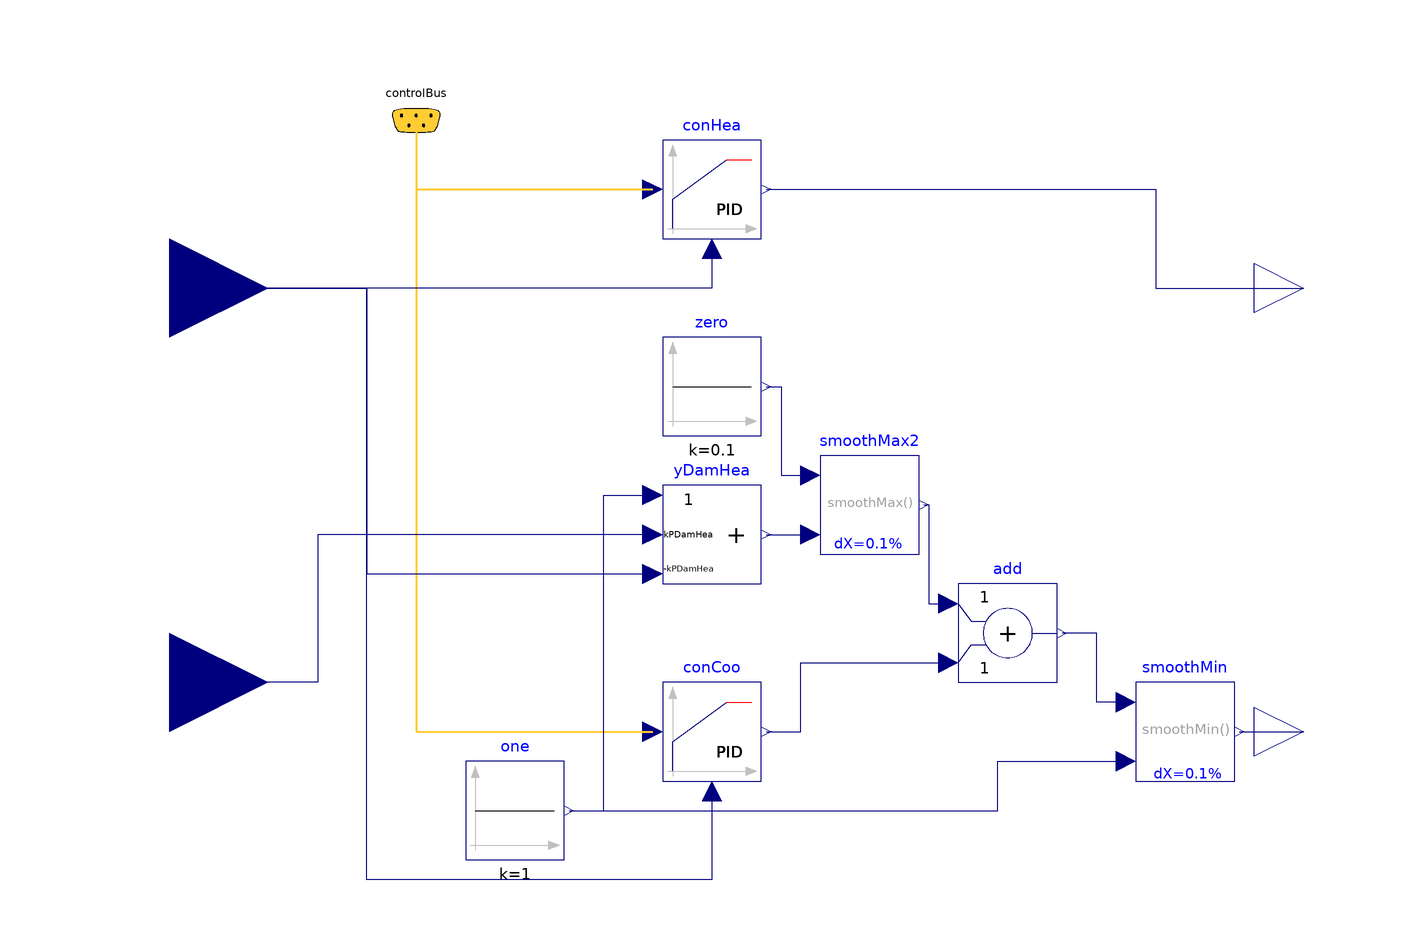

The Modelica model whose source follows is shown above as a component diagram (icons at their Placement, wires along their Line points).

block RoomVAV_elec "Controller for room VAV box with electrical resistor"
  extends Modelica.Blocks.Icons.Block;
  parameter Real kPDamHea = 0.5
    "Proportional gain for VAV damper in heating mode";
  Buildings.Controls.Continuous.LimPID conHea(
    yMax=1,
    xi_start=0.1,
    initType=Modelica.Blocks.Types.InitPID.InitialState,
    Td=60,
    yMin=0,
    k=0.1,
    Ti=120,
    controllerType=Modelica.Blocks.Types.SimpleController.PID)
            "Controller for heating"
    annotation (Placement(transformation(extent={{-20,50},{0,70}})));
  Buildings.Controls.Continuous.LimPID conCoo(
    yMax=1,
    reverseAction=true,
    Td=60,
    controllerType=Modelica.Blocks.Types.SimpleController.PI,
    k=0.1,
    Ti=120) "Controller for cooling (acts on damper)"
    annotation (Placement(transformation(extent={{-20,-60},{0,-40}})));
  Buildings.Examples.VAVReheat.Controls.ControlBus controlBus
    annotation (Placement(transformation(extent={{-80,64},{-60,84}})));
  Modelica.Blocks.Interfaces.RealInput TRoo(final quantity="ThermodynamicTemperature",
                                          final unit = "K", displayUnit = "degC", min=0)
    "Measured room temperature"
    annotation (Placement(transformation(extent={{-140,20},{-100,60}})));
  Modelica.Blocks.Interfaces.RealOutput yHea "Signal for heating coil valve"
    annotation (Placement(transformation(extent={{100,30},{120,50}})));
  Modelica.Blocks.Interfaces.RealOutput yDam "Signal for VAV damper"
    annotation (Placement(transformation(extent={{100,-60},{120,-40}})));
  Modelica.Blocks.Interfaces.RealInput TSup(displayUnit="degC")
    "Measured supply air temperature after heating coil"
    annotation (Placement(transformation(extent={{-140,-60},{-100,-20}})));
  Buildings.Utilities.Math.SmoothMax smoothMax2(deltaX=0.1)
    annotation (Placement(transformation(extent={{12,-14},{32,6}})));
  Modelica.Blocks.Sources.Constant one(k=1)
    annotation (Placement(transformation(extent={{-60,-76},{-40,-56}})));
  Modelica.Blocks.Math.Add3 yDamHea(k2=kPDamHea, k3=-kPDamHea)
    "Outputs (unlimited) damper signal for heating."
    annotation (Placement(transformation(extent={{-20,-20},{0,0}})));
  Modelica.Blocks.Math.Add add
    annotation (Placement(transformation(extent={{40,-40},{60,-20}})));
  Modelica.Blocks.Sources.Constant zero(k=0.1)
    annotation (Placement(transformation(extent={{-20,10},{0,30}})));
  Buildings.Utilities.Math.SmoothMin smoothMin(deltaX=0.1)
    annotation (Placement(transformation(extent={{76,-60},{96,-40}})));
equation
  connect(controlBus.TRooSetHea, conHea.u_s) annotation (Line(
      points={{-70,74},{-70,60},{-22,60}},
      color={255,204,51},
      thickness=0.5,
      smooth=Smooth.None), Text(
      string="%first",
      index=-1,
      extent={{-6,3},{-6,3}}));
  connect(controlBus.TRooSetCoo, conCoo.u_s) annotation (Line(
      points={{-70,74},{-70,-50},{-22,-50}},
      color={255,204,51},
      thickness=0.5,
      smooth=Smooth.None), Text(
      string="%first",
      index=-1,
      extent={{-6,3},{-6,3}}));
  connect(conHea.u_m, TRoo) annotation (Line(
      points={{-10,48},{-10,40},{-120,40}},
      color={0,0,127},
      smooth=Smooth.None));
  connect(conCoo.u_m, TRoo) annotation (Line(
      points={{-10,-62},{-10,-80},{-80,-80},{-80,40},{-120,40}},
      color={0,0,127},
      smooth=Smooth.None));
  connect(TRoo, yDamHea.u3) annotation (Line(
      points={{-120,40},{-80,40},{-80,-18},{-22,-18}},
      color={0,0,127},
      smooth=Smooth.None));
  connect(yDamHea.u2, TSup) annotation (Line(
      points={{-22,-10},{-90,-10},{-90,-40},{-120,-40}},
      color={0,0,127},
      smooth=Smooth.None));
  connect(one.y, yDamHea.u1) annotation (Line(
      points={{-39,-66},{-32,-66},{-32,-2},{-22,-2}},
      color={0,0,127},
      smooth=Smooth.None));
  connect(conCoo.y, add.u2) annotation (Line(
      points={{1,-50},{8,-50},{8,-36},{38,-36}},
      color={0,0,127},
      smooth=Smooth.None));
  connect(yDamHea.y, smoothMax2.u2) annotation (Line(
      points={{1,-10},{10,-10}},
      color={0,0,127},
      smooth=Smooth.None));
  connect(smoothMax2.y, add.u1) annotation (Line(
      points={{33,-4},{34,-4},{34,-24},{38,-24}},
      color={0,0,127},
      smooth=Smooth.None));
  connect(zero.y, smoothMax2.u1) annotation (Line(
      points={{1,20},{4,20},{4,2},{10,2}},
      color={0,0,127},
      smooth=Smooth.None));
  connect(smoothMin.u1, add.y) annotation (Line(
      points={{74,-44},{68,-44},{68,-30},{61,-30}},
      color={0,0,127},
      smooth=Smooth.None));
  connect(one.y, smoothMin.u2) annotation (Line(
      points={{-39,-66},{48,-66},{48,-56},{74,-56}},
      color={0,0,127},
      smooth=Smooth.None));
  connect(conHea.y, yHea) annotation (Line(
      points={{1,60},{80,60},{80,40},{110,40}},
      color={0,0,127},
      smooth=Smooth.None));
  connect(smoothMin.y, yDam) annotation (Line(
      points={{97,-50},{110,-50}},
      color={0,0,127},
      smooth=Smooth.None));
  annotation ( Icon(graphics={
        Text(
          extent={{-92,48},{-44,24}},
          lineColor={0,0,127},
          textString="TRoo"),
        Text(
          extent={{-92,-30},{-44,-54}},
          lineColor={0,0,127},
          textString="TSup"),
        Text(
          extent={{42,52},{90,28}},
          lineColor={0,0,127},
          textString="yHea"),
        Text(
          extent={{46,-36},{94,-60}},
          lineColor={0,0,127},
          textString="yCoo")}));
end RoomVAV_elec;